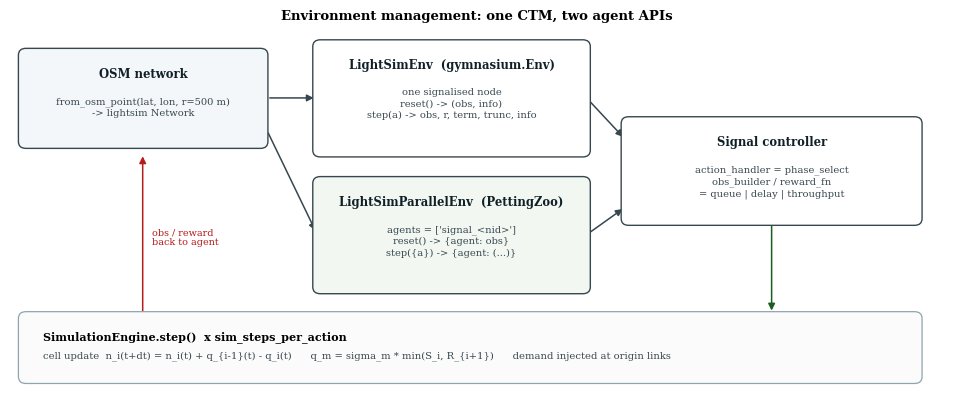

This chart was generated by the following Python code:
"""Figure-2 style environment management, using the vertwined LightSim API.

Signatures are the vendored package's own:
  lightsim.envs.single_agent.LightSimEnv(gym.Env)
      reset(seed=, options=) -> (obs, info)
      step(action) -> (obs, reward, terminated, truncated, info)
  lightsim.envs.multi_agent.LightSimParallelEnv(ParallelEnv)
      agents == possible_agents == ['signal_<node_id>', ...]
"""
import matplotlib
matplotlib.use('Agg')
import matplotlib.pyplot as plt
from matplotlib.patches import FancyBboxPatch, FancyArrowPatch

plt.rcParams.update({"font.family": "serif", "text.usetex": False, "font.size": 8.5})

fig, ax = plt.subplots(figsize=(9.6, 4.2))
ax.set_xlim(0, 10); ax.set_ylim(0, 4.4); ax.axis('off')

def box(x, y, w, h, title, body='', fc='#FFFFFF', ec='#37474F', tc='#102027'):
    ax.add_patch(FancyBboxPatch((x, y), w, h, boxstyle='round,pad=0.06,rounding_size=0.08',
                                fc=fc, ec=ec, lw=1.0, zorder=2))
    ax.text(x + w / 2, y + h - 0.16, title, ha='center', va='top',
            fontsize=8.4, fontweight='bold', color=tc, zorder=3)
    if body:
        ax.text(x + w / 2, y + h - 0.50, body, ha='center', va='top',
                fontsize=7.1, color='#37474F', zorder=3, linespacing=1.35)

def arrow(p, q, style='-|>', col='#37474F', lw=1.1, rad=0.0):
    ax.add_patch(FancyArrowPatch(p, q, arrowstyle=style, mutation_scale=10,
                                 lw=lw, color=col, zorder=1,
                                 connectionstyle='arc3,rad=%s' % rad))

box(0.15, 3.05, 2.55, 1.05, 'OSM network',
    'from_osm_point(lat, lon, r=500 m)\n-> lightsim Network', fc='#F4F7F9')
box(3.30, 2.95, 2.85, 1.25, 'LightSimEnv  (gymnasium.Env)',
    'one signalised node\nreset() -> (obs, info)\nstep(a) -> obs, r, term, trunc, info')
box(3.30, 1.35, 2.85, 1.25, 'LightSimParallelEnv  (PettingZoo)',
    "agents = ['signal_<nid>']\nreset() -> {agent: obs}\nstep({a}) -> {agent: (...)}",
    fc='#F2F7F2')
arrow((2.75, 3.58), (3.28, 3.58))
arrow((2.75, 3.20), (3.28, 2.00))

box(6.60, 2.15, 3.10, 1.15, 'Signal controller',
    'action_handler = phase_select\nobs_builder / reward_fn\n= queue | delay | throughput')
arrow((6.17, 3.58), (6.58, 3.10))
arrow((6.17, 1.98), (6.58, 2.30))

ax.add_patch(FancyBboxPatch((0.15, 0.30), 9.55, 0.72,
                            boxstyle='round,pad=0.06,rounding_size=0.08',
                            fc='#FBFBFB', ec='#90A4AE', lw=0.9, zorder=2))
ax.text(0.35, 0.86, 'SimulationEngine.step()  x sim_steps_per_action',
        fontsize=8.0, fontweight='bold', va='top', zorder=3)
ax.text(0.35, 0.62, 'cell update  n_i(t+dt) = n_i(t) + q_{i-1}(t) - q_i(t)      '
        'q_m = sigma_m * min(S_i, R_{i+1})      demand injected at origin links',
        fontsize=7.2, va='top', color='#37474F', zorder=3)
arrow((8.15, 2.12), (8.15, 1.06), col='#1B5E20')
arrow((1.42, 1.04), (1.42, 2.93), col='#B71C1C', rad=0.0)
ax.text(1.52, 1.95, 'obs / reward\nback to agent', fontsize=6.9, color='#B71C1C', va='center')

ax.set_title('Environment management: one CTM, two agent APIs',
             fontsize=9.5, fontweight='bold', pad=6)
plt.tight_layout()
plt.savefig('ctm_environment_fig2_style.png', dpi=300, bbox_inches='tight', facecolor='white')
print('saved ctm_environment_fig2_style.png')
